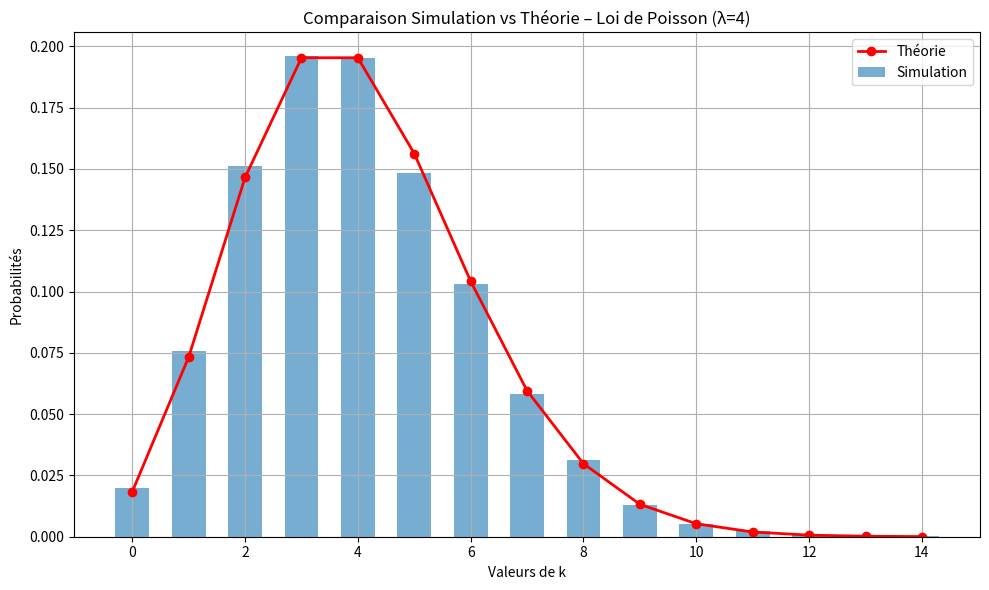

Here is the Python script that generated this plot:
# poisson_04_comparaison_theorique.py

import random
import matplotlib.pyplot as plt
import math
from collections import Counter

# Paramètres
lambda_param = 4
n_simulations = 10000

# Fonction pour générer une variable de Poisson avec méthode de temps entre événements
def tirer_poisson(lambd):
    L = math.exp(-lambd)
    p = 1.0
    k = 0

    while p > L:
        k += 1
        p *= random.random()

    return k - 1

# Simulations
valeurs = [tirer_poisson(lambda_param) for _ in range(n_simulations)]
compteur = Counter(valeurs)

# Support pour l'axe x (valeurs de k observées)
x_vals = list(range(0, max(valeurs) + 1))

# Fréquences empiriques
frequences = [compteur[k] / n_simulations for k in x_vals]

# Loi théorique de Poisson
def poisson_theorique(k, lambd):
    return math.exp(-lambd) * lambd**k / math.factorial(k)

theorique = [poisson_theorique(k, lambda_param) for k in x_vals]

# Affichage
plt.figure(figsize=(10, 6))
plt.bar(x_vals, frequences, width=0.6, alpha=0.6, label='Simulation')
plt.plot(x_vals, theorique, 'o-', color='red', label='Théorie', linewidth=2)
plt.title(f'Comparaison Simulation vs Théorie – Loi de Poisson (λ={lambda_param})')
plt.xlabel('Valeurs de k')
plt.ylabel('Probabilités')
plt.legend()
plt.grid(True)
plt.tight_layout()
plt.show()